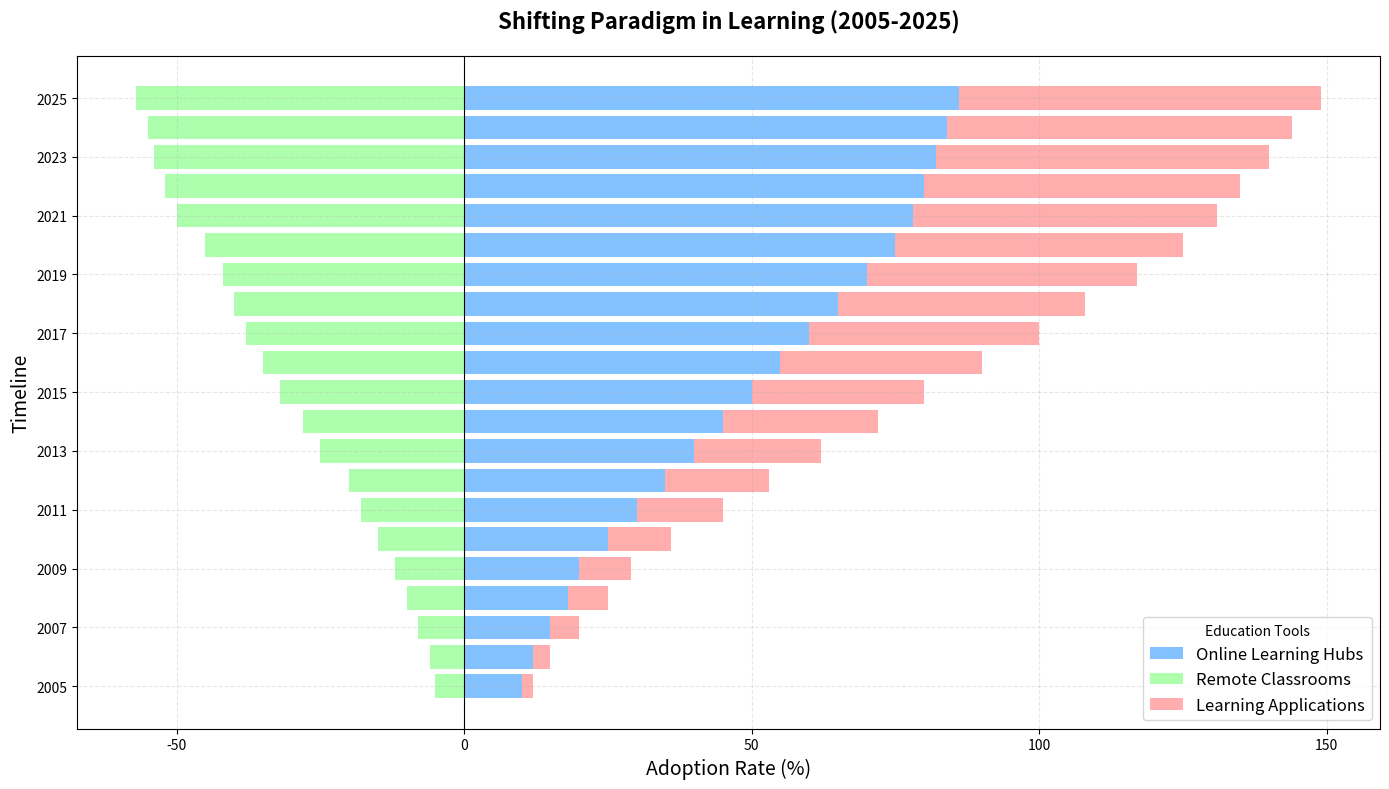

Write Python code to recreate this figure.
import matplotlib.pyplot as plt
import numpy as np

years = np.arange(2005, 2026)

# Data for the positive side
e_learning_platforms_positive = [10, 12, 15, 18, 20, 25, 30, 35, 40, 45, 50, 55, 60, 65, 70, 75, 78, 80, 82, 84, 86]
# Data for the negative side
virtual_classrooms_negative = [-5, -6, -8, -10, -12, -15, -18, -20, -25, -28, -32, -35, -38, -40, -42, -45, -50, -52, -54, -55, -57]
# Data for additions on the positive side
educational_apps_positive = [2, 3, 5, 7, 9, 11, 15, 18, 22, 27, 30, 35, 40, 43, 47, 50, 53, 55, 58, 60, 63]

fig, ax = plt.subplots(figsize=(14, 8))

ax.barh(years, e_learning_platforms_positive, label='Online Learning Hubs', color='#66b3ff', alpha=0.8)
ax.barh(years, virtual_classrooms_negative, label='Remote Classrooms', color='#99ff99', alpha=0.8)
ax.barh(years, educational_apps_positive, left=e_learning_platforms_positive, label='Learning Applications', color='#ff9999', alpha=0.8)

ax.set_title('Shifting Paradigm in Learning (2005-2025)', fontsize=16, fontweight='bold', pad=20)
ax.set_xlabel('Adoption Rate (%)', fontsize=14)
ax.set_ylabel('Timeline', fontsize=14)

ax.set_yticks(years[::2])
ax.set_yticklabels(years[::2])

ax.axvline(0, color='black', linewidth=0.8)  # Central axis
ax.grid(alpha=0.3, linestyle='--')
ax.legend(loc='lower right', fontsize=12, title='Education Tools')

plt.tight_layout()
plt.show()
